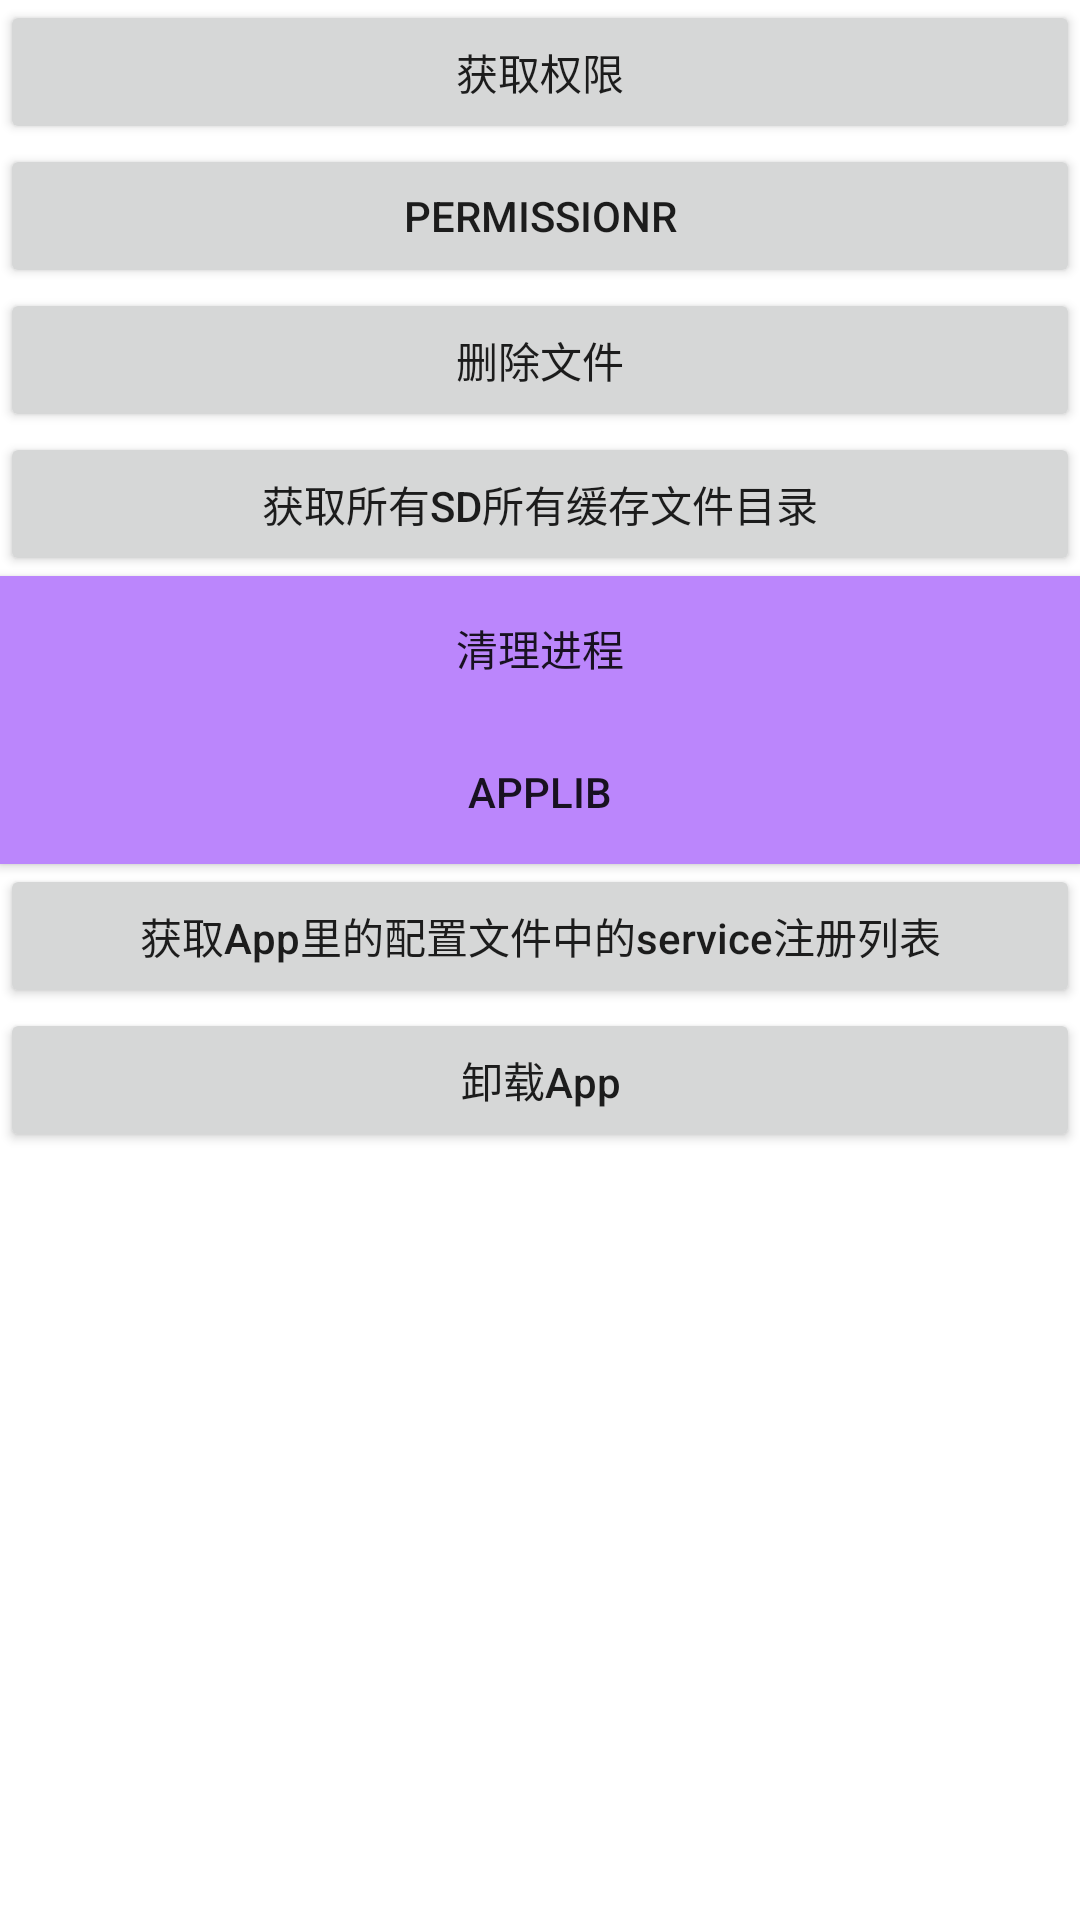

Layout XML and referenced resources for this Android screen:
<!-- AndroidManifest.xml: application theme Theme.DataCleanManager -->
<!-- res/layout/activity_main.xml -->
<?xml version="1.0" encoding="utf-8"?>
<androidx.appcompat.widget.LinearLayoutCompat xmlns:android="http://schemas.android.com/apk/res/android"
    xmlns:app="http://schemas.android.com/apk/res-auto"
    xmlns:tools="http://schemas.android.com/tools"
    android:layout_width="match_parent"
    android:layout_height="match_parent"
    android:orientation="vertical"
    tools:context=".MainActivity">


    <androidx.appcompat.widget.AppCompatButton
        android:id="@+id/permission_btn"
        android:layout_width="match_parent"
        android:layout_height="wrap_content"
        android:text="获取权限" />

    <androidx.appcompat.widget.AppCompatButton
        android:id="@+id/permission_r_btn"
        android:layout_width="match_parent"
        android:layout_height="wrap_content"
        android:text="permissionR" />

    <androidx.appcompat.widget.AppCompatButton
        android:id="@+id/delete_btn"
        android:layout_width="match_parent"
        android:layout_height="wrap_content"
        android:text="删除文件" />

    <androidx.appcompat.widget.AppCompatButton
        android:id="@+id/all_path_btn"
        android:layout_width="match_parent"
        android:layout_height="wrap_content"
        android:text="获取所有SD所有缓存文件目录" />

    <androidx.appcompat.widget.AppCompatButton
        android:id="@+id/kill_app_btn"
        android:layout_width="match_parent"
        android:layout_height="wrap_content"
        android:background="@color/purple_200"
        android:text="清理进程" />

    <androidx.appcompat.widget.AppCompatButton
        android:id="@+id/app_lib_btn"
        android:layout_width="match_parent"
        android:layout_height="wrap_content"
        android:background="@color/purple_200"
        android:text="appLib" />


    <androidx.appcompat.widget.AppCompatButton
        android:id="@+id/app_service_btn"
        android:layout_width="match_parent"
        android:layout_height="wrap_content"
        android:text="获取App里的配置文件中的service注册列表"
        android:textAllCaps="false" />

    <androidx.appcompat.widget.AppCompatButton
        android:id="@+id/un_install_btn"
        android:layout_width="match_parent"
        android:layout_height="wrap_content"
        android:text="卸载App"
        android:textAllCaps="false" />


</androidx.appcompat.widget.LinearLayoutCompat>
<!-- resources referenced by this layout -->
<resources>
  <style name="Theme.DataCleanManager" parent="Theme.MaterialComponents.DayNight.DarkActionBar">
          
          <item name="colorPrimary">@color/purple_500</item>
          <item name="colorPrimaryVariant">@color/purple_700</item>
          <item name="colorOnPrimary">@color/white</item>
          
          <item name="colorSecondary">@color/teal_200</item>
          <item name="colorSecondaryVariant">@color/teal_700</item>
          <item name="colorOnSecondary">@color/black</item>
          
          <item name="android:statusBarColor" tools:targetApi="l">?attr/colorPrimaryVariant</item>
          
      </style>
  <!-- not gathered from this repository: default colours our renderer supplied (Android Studio template values) -->
  <color name="purple_200">#FFBB86FC</color>
  <color name="purple_500">#FF6200EE</color>
  <color name="purple_700">#FF3700B3</color>
  <color name="teal_200">#FF03DAC5</color>
  <color name="teal_700">#FF018786</color>
  <color name="black">#FF000000</color>
  <color name="white">#FFFFFFFF</color>
</resources>
